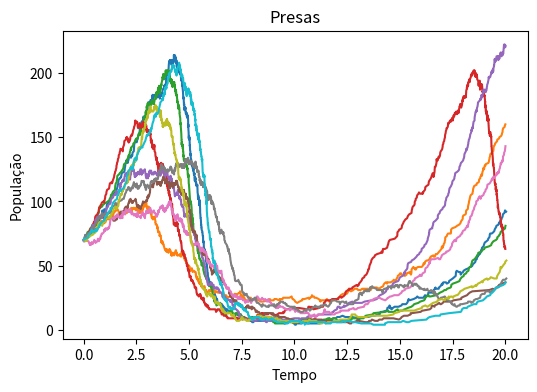
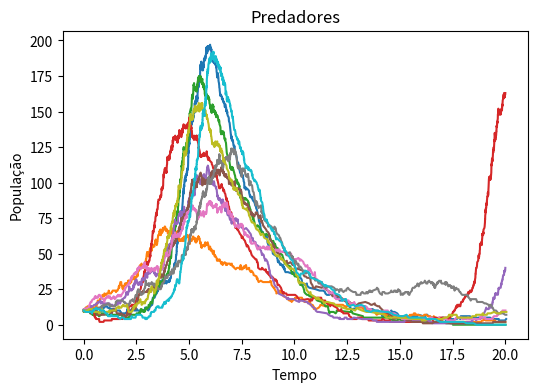

Source code (Python) for these figures, in order:
import math
import random

import matplotlib.pyplot as plt

from matplotlib.backends.backend_pdf import PdfPages

pdf = PdfPages("pred_pray.pdf")

tf = 20 #Tempo final

r = 0.35 #Taxa reprodução presa
a = 0.01 #Taxa de predação
m = 0.5 #Taxa de mortalidade dos predadores

fig1 = plt.figure(figsize=(6, 4))
plt.title('Presas')
plt.xlabel('Tempo')
plt.ylabel('População')
ax1 = fig1.gca()

fig2 = plt.figure(figsize=(6, 4))
plt.title('Predadores')
plt.xlabel('Tempo')
plt.ylabel('População')
ax2 = fig2.gca()

k = 0
colorindex = 0

while k < 10:
    random.seed(k)
    times = []
    h_result = []
    p_result = []

    H = 70 # Presas
    P = 10 # Predadores
    t = 0

    h_result.append(H)
    p_result.append(P)
    times.append(0)

    while t < tf:
      
        if H == 0.0 and P == 0.0:
            break

        p1 = r*H
        p2 = a*H*P
        p3 = m*P
        S = p1 + p2 + p3
        
        ran_tau = random.uniform(0, 1)
        tau = -math.log(ran_tau) / S
        t = t + tau

        # Escolha do evento
        p = random.uniform(0, 1) 

        if p <= p1/S:
            H = H + 1
        elif p <= (p1 + p2)/S:
            H = H - 1
            P = P + 1
        else:
            P = P - 1

        h_result.append(H)
        p_result.append(P)
        times.append(t)
    
    ax1.plot(times, h_result, color='C'+str(colorindex), label="H")
    ax2.plot(times, p_result, color='C'+str(colorindex) , label="P")
    
    colorindex += 1
    k += 1

pdf.savefig(fig1)
pdf.savefig(fig2)
pdf.close()
plt.show()